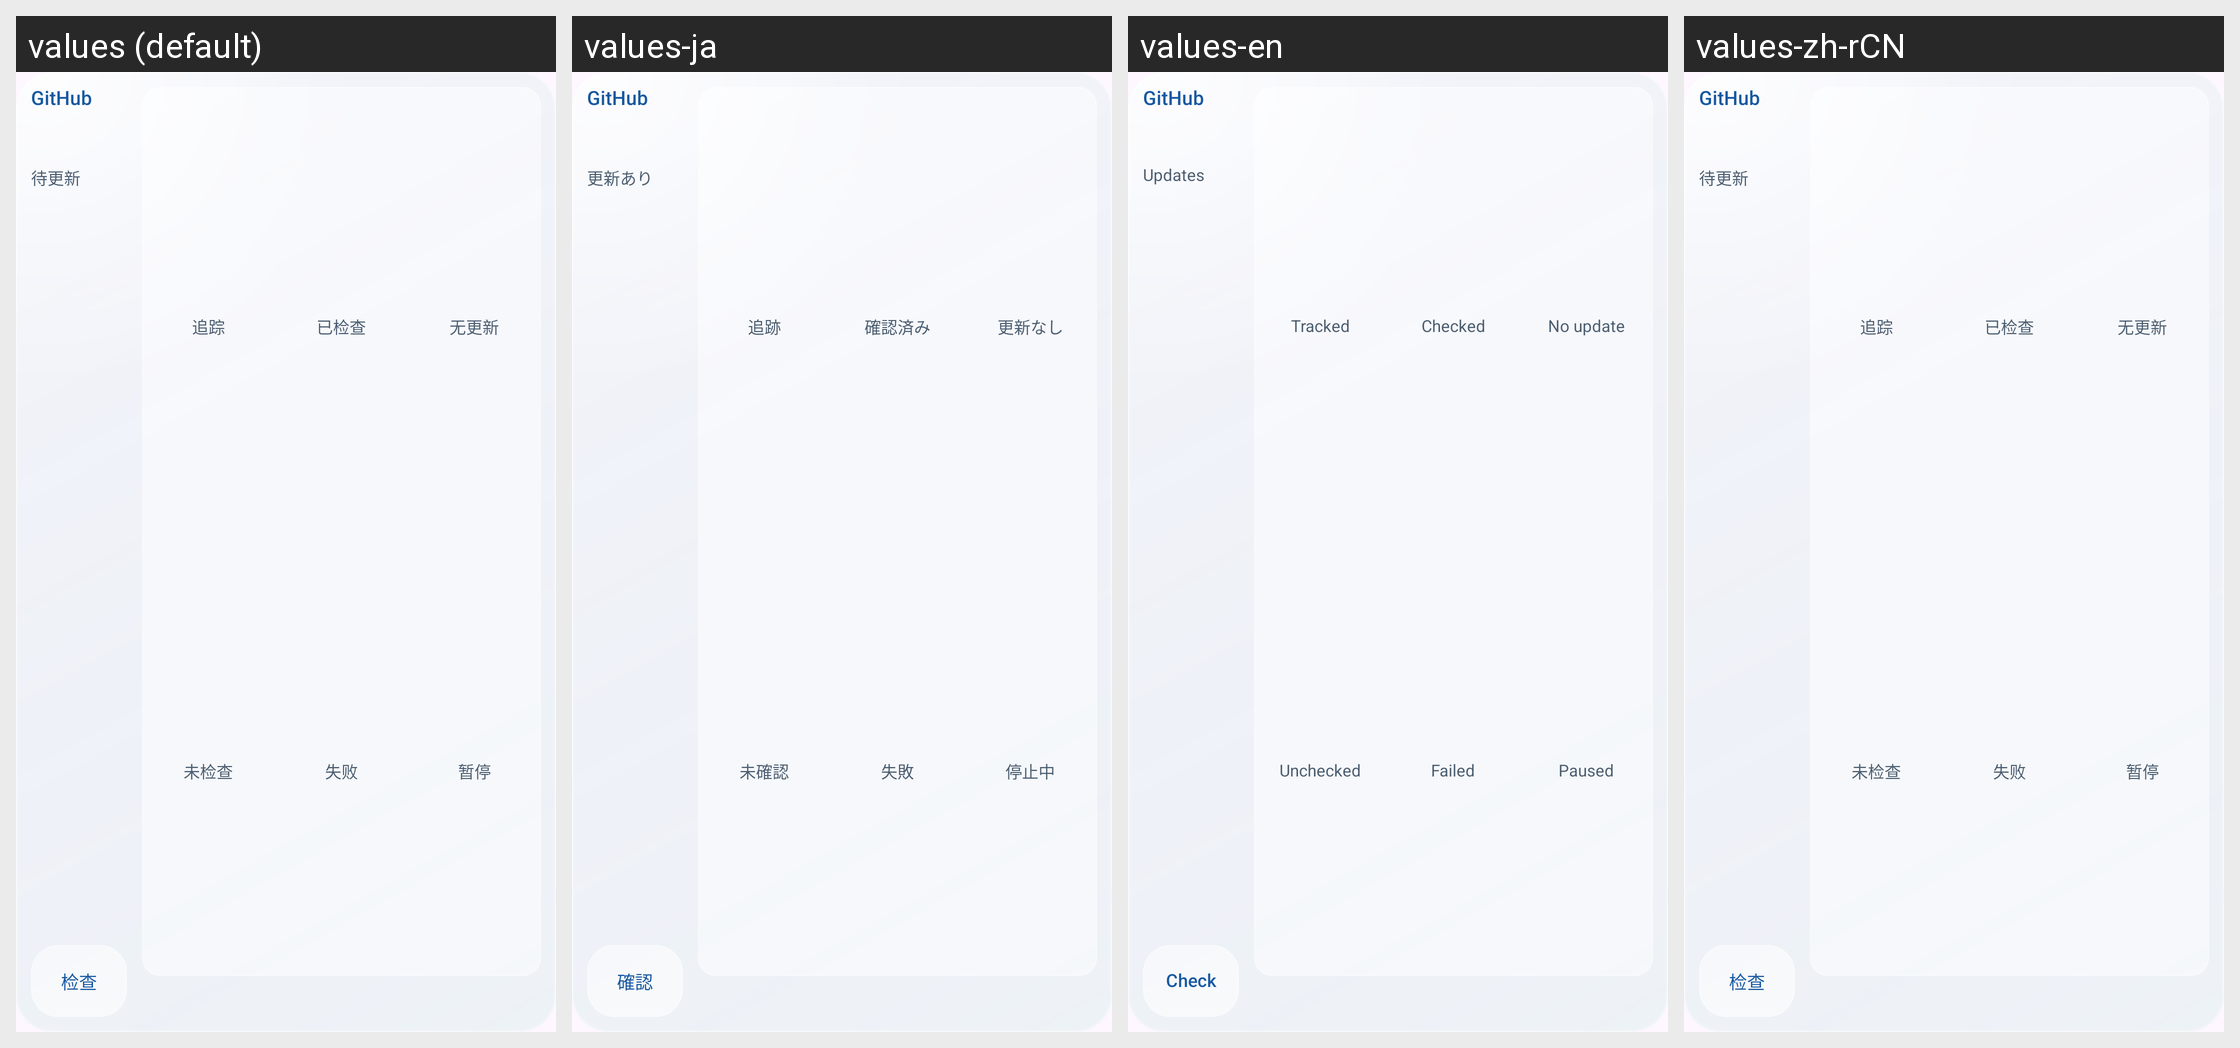

Strings drawn on this Android screen and how each of the app's shown locales translates them:
Android screen res/layout/github_widget_board.xml rendered under 4 locales, left to right: values (default), values-ja, values-en, values-zh-rCN. Device: Nexus 5 (rendered at 1080×1920; each locale shown at half size, 540×960, under a caption strip naming it); theme Theme.KeiOS.
Strings drawn on this screen, with the default value and each locale's value (text and hints the layout hard-codes, and strings that could not be matched under every locale, appear in the picture but are not listed):

github_widget_brand
  values: GitHub
  values-ja: GitHub
  values-en: GitHub
  values-zh-rCN: GitHub

github_widget_updates
  values: 待更新
  values-ja: 更新あり
  values-en: Updates
  values-zh-rCN: 待更新

github_widget_check_short
  values: 检查
  values-ja: 確認
  values-en: Check
  values-zh-rCN: 检查

github_widget_summary_tracked
  values: 追踪
  values-ja: 追跡
  values-en: Tracked
  values-zh-rCN: 追踪

github_widget_summary_checked
  values: 已检查
  values-ja: 確認済み
  values-en: Checked
  values-zh-rCN: 已检查

github_widget_summary_current
  values: 无更新
  values-ja: 更新なし
  values-en: No update
  values-zh-rCN: 无更新

github_widget_summary_unchecked
  values: 未检查
  values-ja: 未確認
  values-en: Unchecked
  values-zh-rCN: 未检查

github_widget_summary_failed
  values: 失败
  values-ja: 失敗
  values-en: Failed
  values-zh-rCN: 失败

github_widget_summary_paused
  values: 暂停
  values-ja: 停止中
  values-en: Paused
  values-zh-rCN: 暂停
